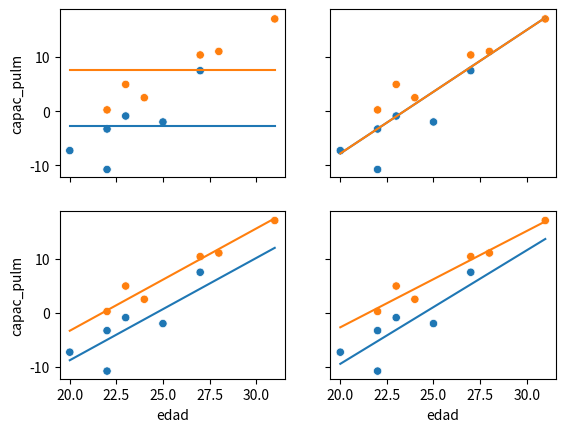

This figure's Python source:
# -*- coding: utf-8 -*-
# Libreria
import seaborn as sns
import pandas as pd
import numpy as np
from numpy.linalg import inv
import matplotlib.pyplot as plt

# Funcion para estima MCO
def mco_func(X1, Y1):
    # Se estima el Beta
    invXX = inv(np.dot(X1.T, X1))
    XTY = np.dot(X1.T, Y1)
    Beta = np.dot(invXX, XTY) 
    return Beta

# Datos
dict_dat = {}
dict_dat['edad'] = [23, 22, 22, 25, 27, 20, 31, 23, 27, 28, 22, 24]

dict_dat['capac_pulm'] = [-0.87, -10.74, -3.27, -1.97, 7.50, 
              -7.25, 17.05, 4.96, 10.40, 11.05, 0.26,2.51]

dict_dat['tip_ejer'] = ['running']*6 + ['aerobic']*6

oxi_df = pd.DataFrame(dict_dat)

# Matriz de informacion
x1 = np.array([1]* len(dict_dat['edad'])) 
x2 = np.array([0 if i=='running' else 1 for i in dict_dat['tip_ejer']])
x3 = np.array(dict_dat['edad'])
x4 = np.multiply(x2,x3)

# Forma matricial
X = np.array([x1, x2, x3, x4]).T
Y = dict_dat['capac_pulm']

# Se construyen los graficos
ed_min = min(x3)
ed_max = max(x3)
domi  = np.linspace(ed_min, ed_max, 10)

fig, axs = plt.subplots(2, 2, sharex=True, sharey=True)
#----------------------------------------------------------------------------#
# Beta3=0; Beta4=0
model1 = [True, True, False, False]
Beta1 = mco_func(X[:,model1], Y)
y_1_1 = np.multiply((Beta1[0]*1), ([1]*len(domi)))
y_1_2 = np.multiply((Beta1[0]*1 + Beta1[1] * 1), ([1]*len(domi)))
sns.scatterplot(x="edad", y="capac_pulm", hue="tip_ejer", data=oxi_df, ax=axs[0][0])
axs[0,0].plot(domi, y_1_1)
axs[0,0].plot(domi, y_1_2)
axs[0][0].legend_.remove()

#----------------------------------------------------------------------------#
# Beta2=0; Beta4=0
model2 = [True, False, True, False]
Beta2 = mco_func(X[:,model2], Y)
y_2_1 = np.add(np.multiply((Beta2[0]*1), ([1]*len(domi))), np.multiply(Beta2[1], domi)) 
y_2_2 = np.add(np.multiply((Beta2[0]*1), ([1]*len(domi))), np.multiply(Beta2[1], domi))
sns.scatterplot(x="edad", y="capac_pulm", hue="tip_ejer", data=oxi_df, ax=axs[0][1])
axs[0,1].plot(domi, y_2_1)
axs[0,1].plot(domi, y_2_2)
axs[0][1].legend_.remove()

#----------------------------------------------------------------------------#
# Beta4=0
model3 = [True, True, True, False]
Beta3 = mco_func(X[:,model3], Y)
y_3_1 = np.add(np.multiply((Beta3[0]*1), ([1]*len(domi))), np.multiply(Beta3[2], domi)) 
y_3_2 = np.add(np.multiply((Beta3[0]*1 + Beta3[1]*1), ([1]*len(domi))), np.multiply(Beta3[2], domi))
sns.scatterplot(x="edad", y="capac_pulm", hue="tip_ejer", data=oxi_df, ax=axs[1][0])
axs[1,0].plot(domi, y_3_1)
axs[1,0].plot(domi, y_3_2)
axs[1][0].legend_.remove()

#----------------------------------------------------------------------------#
# Todas las variables
model4 = [True, True, True, True]
Beta4 = mco_func(X[:,model4], Y)
y_4_1 = np.add(np.multiply((Beta4[0]*1), ([1]*len(domi))), np.multiply(Beta4[2], domi)) 
y_4_2 = np.add(np.add(np.multiply((Beta4[0]*1 + Beta4[1]*1), ([1]*len(domi))), np.multiply(Beta4[2], domi)) , np.multiply(Beta4[3], domi))
sns.scatterplot(x="edad", y="capac_pulm", hue="tip_ejer", data=oxi_df, ax=axs[1][1])
axs[1,1].plot(domi, y_4_1)
axs[1,1].plot(domi, y_4_2)
axs[1][1].legend_.remove()

